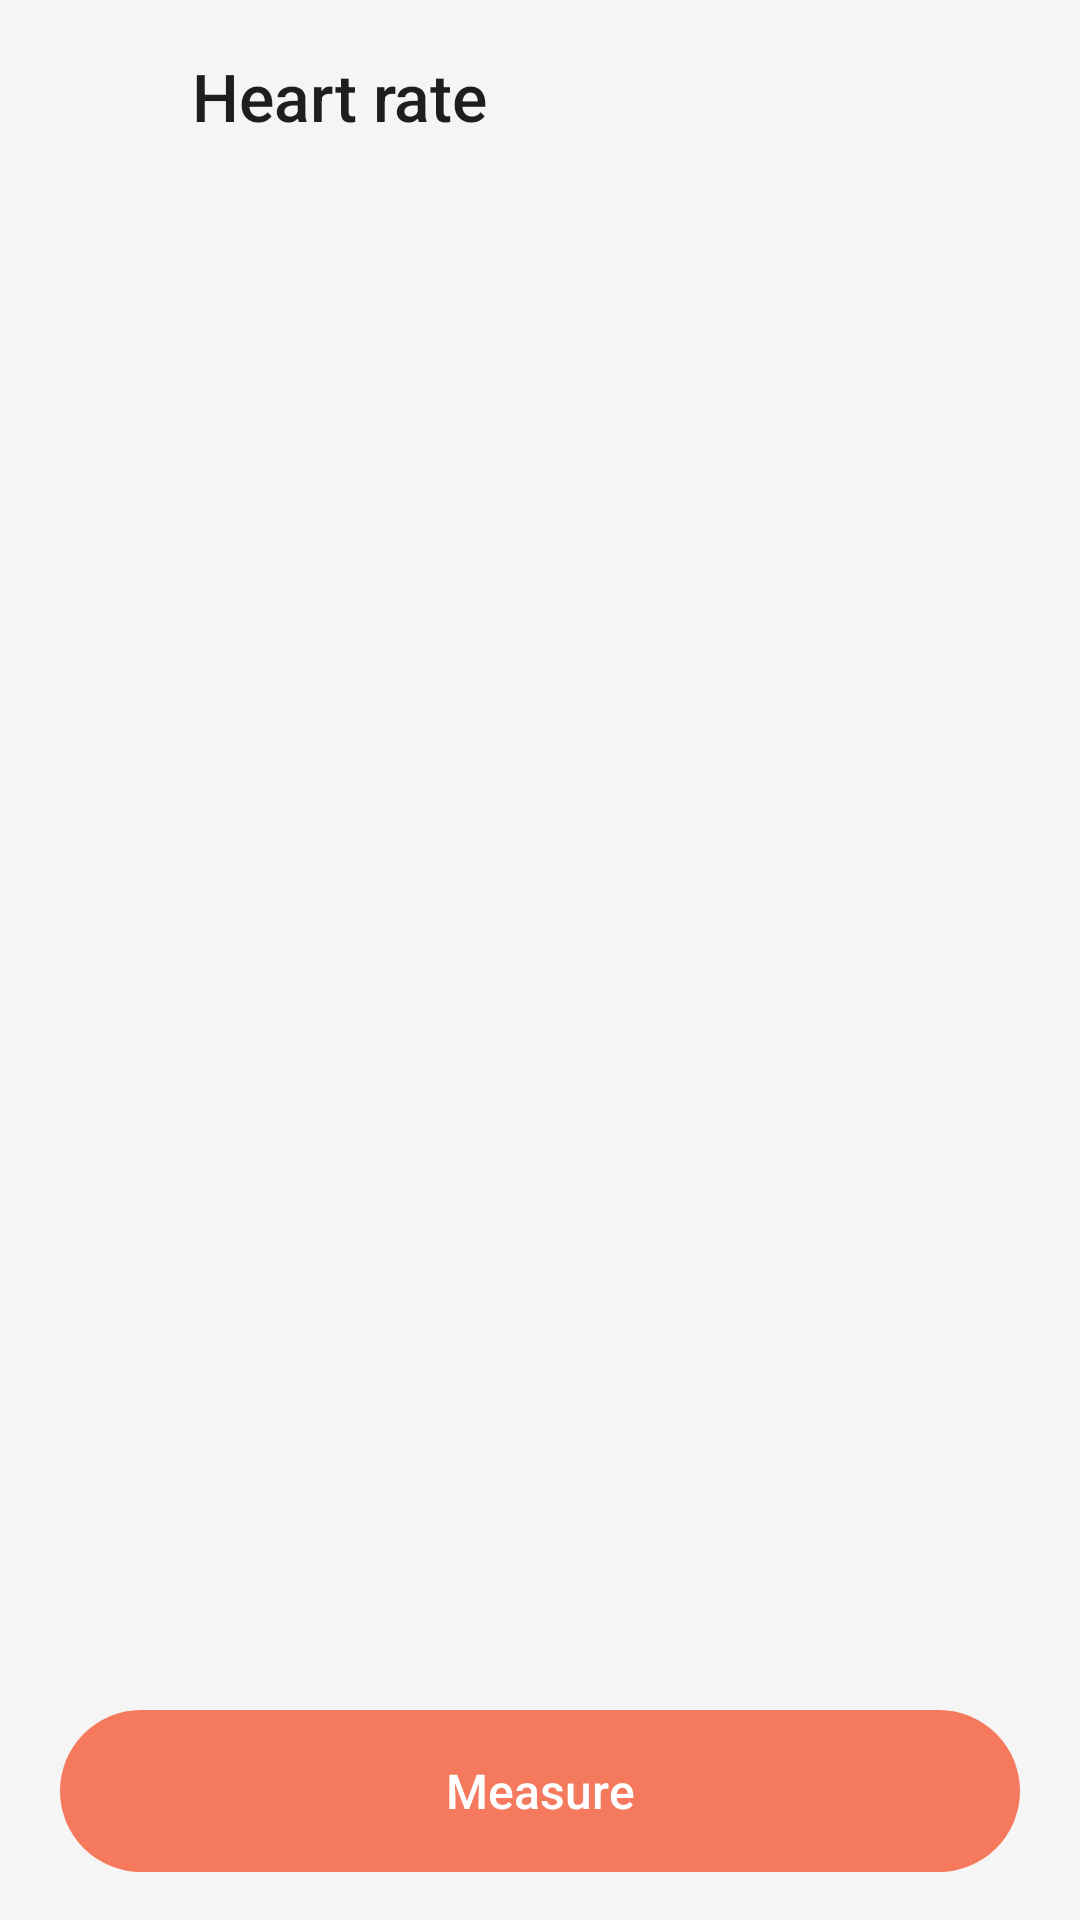

This screen was rendered from an Android layout file. Write that file and the resources it references.
<!-- AndroidManifest.xml: application theme Theme.HeartRate -->
<!-- res/layout/activity_heart_rate.xml -->
<?xml version="1.0" encoding="utf-8"?>
<LinearLayout xmlns:android="http://schemas.android.com/apk/res/android"
    android:layout_width="match_parent"
    android:layout_height="match_parent"
    android:background="@color/bg_main"
    android:orientation="vertical">

    
    <LinearLayout
        android:layout_width="match_parent"
        android:layout_height="64dp"
        android:gravity="center_vertical"
        android:orientation="horizontal"
        android:paddingStart="8dp"
        android:paddingEnd="8dp">

        <ImageButton
            android:id="@+id/backButton"
            android:layout_width="48dp"
            android:layout_height="48dp"
            android:background="?attr/selectableItemBackgroundBorderless"
            android:contentDescription="@string/back"
            android:src="@drawable/ic_arrow_back"
            android:tint="@color/text_primary" />

        <TextView
            android:layout_width="0dp"
            android:layout_height="wrap_content"
            android:layout_weight="1"
            android:fontFamily="sans-serif-medium"
            android:paddingStart="8dp"
            android:paddingEnd="8dp"
            android:text="@string/heart_rate_title"
            android:textColor="@color/text_primary"
            android:textSize="22sp" />

        <ImageButton
            android:id="@+id/menuButton"
            android:layout_width="48dp"
            android:layout_height="48dp"
            android:background="?attr/selectableItemBackgroundBorderless"
            android:contentDescription="@string/more_options"
            android:src="@drawable/ic_more_vert"
            android:tint="@color/text_primary" />
    </LinearLayout>

    <androidx.recyclerview.widget.RecyclerView
        android:id="@+id/historyRecyclerView"
        android:layout_width="match_parent"
        android:layout_height="0dp"
        android:layout_weight="1"
        android:clipToPadding="false"
        android:paddingBottom="12dp" />

    
    <FrameLayout
        android:layout_width="match_parent"
        android:layout_height="wrap_content"
        android:paddingStart="20dp"
        android:paddingTop="8dp"
        android:paddingEnd="20dp"
        android:paddingBottom="16dp">

        <TextView
            android:id="@+id/startMeasurementButton"
            android:layout_width="match_parent"
            android:layout_height="54dp"
            android:background="@drawable/bg_measure_button"
            android:clickable="true"
            android:focusable="true"
            android:fontFamily="sans-serif-medium"
            android:gravity="center"
            android:text="@string/measure"
            android:textColor="@color/white"
            android:textSize="16sp" />
    </FrameLayout>

</LinearLayout>
<!-- resources referenced by this layout -->
<resources>
  <color name="bg_main">#F5F5F5</color>
  <color name="text_primary">#1E1E1E</color>
  <color name="white">#FFFFFF</color>
  <!-- drawable bg_measure_button (drawable) -->
  <ripple xmlns:android="http://schemas.android.com/apk/res/android" android:color="#40FFFFFF">
      <item>
          <shape android:shape="rectangle">
              <solid android:color="@color/coral" />
              <corners android:radius="28dp" />
          </shape>
      </item>
  </ripple>
  <string name="back">Back</string>
  <string name="heart_rate_title">Heart rate</string>
  <string name="measure">Measure</string>
  <string name="more_options">More options</string>
  <style name="Theme.HeartRate" parent="Theme.MaterialComponents.Light.NoActionBar">
          <item name="colorPrimary">@color/coral</item>
          <item name="colorPrimaryVariant">@color/coral_dark</item>
          <item name="colorOnPrimary">@color/white</item>
          <item name="colorSecondary">@color/coral</item>
          <item name="android:windowBackground">@color/bg_main</item>
          <item name="android:statusBarColor">@color/bg_main</item>
          <item name="android:windowLightStatusBar">true</item>
      </style>
  <color name="coral">#F4795D</color>
  <color name="coral_dark">#E8694E</color>
</resources>
